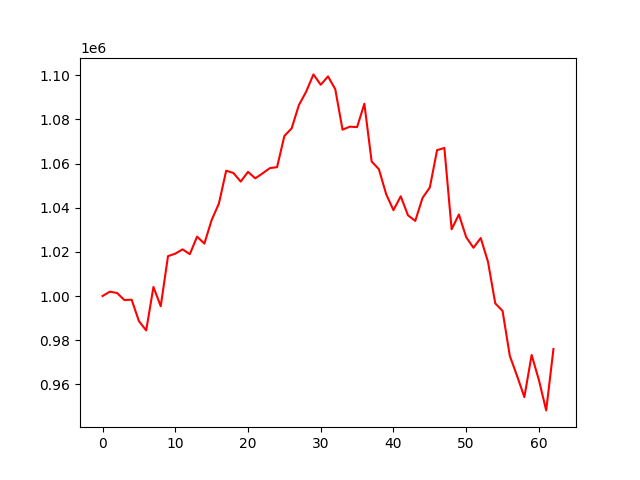

Source data for this figure (header and first rows):
account_value, date, daily_return
1000000, 2022-07-06, 
1001950, 2022-07-07, 0.00195
1001367, 2022-07-08, -0.000582
998179, 2022-07-11, -0.003184
998326, 2022-07-12, 0.0001474
988638, 2022-07-13, -0.009704
984405, 2022-07-14, -0.004282
1004094, 2022-07-15, 0.02
995354, 2022-07-18, -0.008704
1018062, 2022-07-19, 0.02281
1019184, 2022-07-20, 0.001103
1021142, 2022-07-21, 0.001921
1018971, 2022-07-22, -0.002127
1026917, 2022-07-25, 0.007798
1023750, 2022-07-26, -0.003084
1034412, 2022-07-27, 0.01041
1041908, 2022-07-28, 0.007247
1056786, 2022-07-29, 0.01428
1055729, 2022-08-01, -0.001
1051845, 2022-08-02, -0.003679
1056255, 2022-08-03, 0.004192
1053316, 2022-08-04, -0.002782
1055566, 2022-08-05, 0.002136
1057941, 2022-08-08, 0.002249
1058409, 2022-08-09, 0.0004429
1072511, 2022-08-10, 0.01332
1075976, 2022-08-11, 0.003231
1086525, 2022-08-12, 0.009804
1092627, 2022-08-15, 0.005616
1100425, 2022-08-16, 0.007137
1095720, 2022-08-17, -0.004276
1099524, 2022-08-18, 0.003472
1093703, 2022-08-19, -0.005294
1075373, 2022-08-22, -0.01676
1076734, 2022-08-23, 0.001266
1076533, 2022-08-24, -0.0001874
1087125, 2022-08-25, 0.009839
1060986, 2022-08-26, -0.02404
1057435, 2022-08-29, -0.003347
1046120, 2022-08-30, -0.0107
1038890, 2022-08-31, -0.006911
1045188, 2022-09-01, 0.006062
1036546, 2022-09-02, -0.008268
1034040, 2022-09-06, -0.002418
1044465, 2022-09-07, 0.01008
1049182, 2022-09-08, 0.004516
1066107, 2022-09-09, 0.01613
1067072, 2022-09-12, 0.0009053
1030239, 2022-09-13, -0.03452
1036936, 2022-09-14, 0.0065
1026670, 2022-09-15, -0.0099
1021871, 2022-09-16, -0.004674
1026261, 2022-09-19, 0.004296
1015480, 2022-09-20, -0.01051
996648, 2022-09-21, -0.01854
993248, 2022-09-22, -0.003411
972858, 2022-09-23, -0.02053
963759, 2022-09-26, -0.009352
954200, 2022-09-27, -0.009919
973269, 2022-09-28, 0.01998
... 3 more rows
